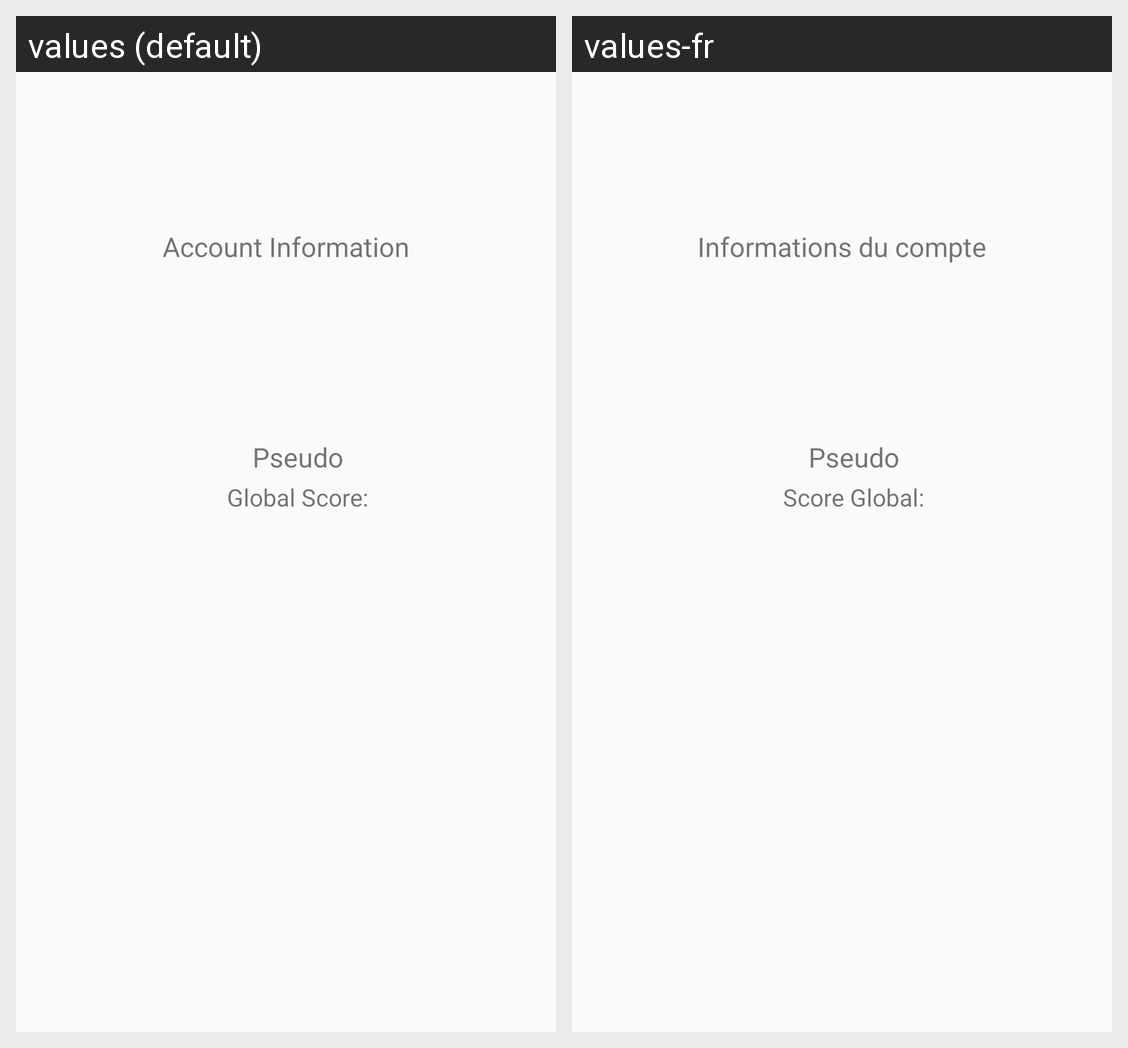

Translations of the strings shown on this Android screen, per locale in the grid:
Android screen res/layout/dialog_account.xml rendered under 2 locales, left to right: values (default), values-fr. Device: Nexus 5 (rendered at 1080×1920; each locale shown at half size, 540×960, under a caption strip naming it); theme Theme.AppCompat.Light.DarkActionBar.
Strings drawn on this screen, with the default value and each locale's value (text and hints the layout hard-codes, and strings that could not be matched under every locale, appear in the picture but are not listed):

account
  values: Account Information
  values-fr: Informations du compte

global_score
  values: Global Score:
  values-fr: Score Global:
